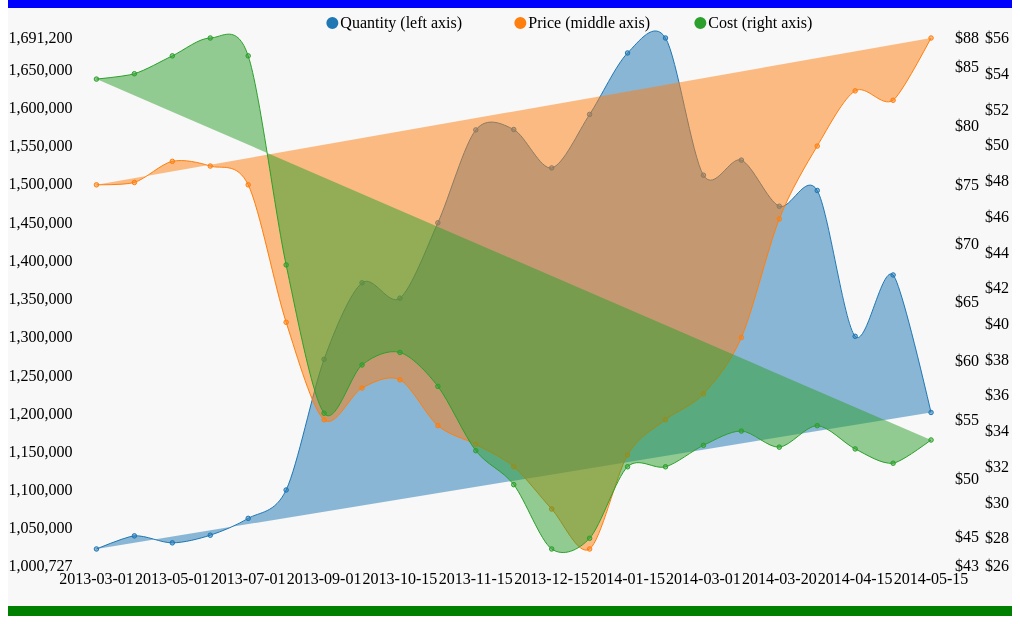
D3 v3 page, settled after 360 driven frames (6 s of simulated time); the page loaded 1 data file(s).


$(document).ready(function () {

    var quantityPlotMode = "smoothLine";
    var pricePlotMode = "smoothLine";
    var costPlotMode = "smoothLine";
    var quantityHighlight = false;
    var priceHighlight = false;
    var costHighlight = false;
    var quantityIncludeZero = false;
    var priceIncludeZero = false;
    var costIncludeZero = false;
    var priceUseSameAxis = false;
    var costUseSameAxis = false;
    var dataList = [];

    $("#quantityPlotMode").on("change", function (e) {
        quantityPlotMode = $('#quantityPlotMode').val();

        if (dataList.length > 0) {
            redraw();
        }
    });

    $("#pricePlotMode").on("change", function (e) {
        pricePlotMode = $('#pricePlotMode').val();

        if (dataList.length > 0) {
            redraw();
        }
    });

    $("#costPlotMode").on("change", function (e) {
        costPlotMode = $('#costPlotMode').val();

        if (dataList.length > 0) {
            redraw();
        }
    });

    $("#quantityHighlight").on("change", function (e) {
        quantityHighlight = $('#quantityHighlight').is(':checked');

        if (dataList.length > 0) {
            redraw();
        }
    });

    $("#priceHighlight").on("change", function (e) {
        priceHighlight = $('#priceHighlight').is(':checked');

        if (dataList.length > 0) {
            redraw();
        }
    });

    $("#costHighlight").on("change", function (e) {
        costHighlight = $('#costHighlight').is(':checked');

        if (dataList.length > 0) {
            redraw();
        }
    });

    $("#quantityIncludeZero").on("change", function (e) {
        quantityIncludeZero = $('#quantityIncludeZero').is(':checked');

        if (dataList.length > 0) {
            redraw();
        }
    });

    $("#priceIncludeZero").on("change", function (e) {
        priceIncludeZero = $('#priceIncludeZero').is(':checked');

        if (dataList.length > 0) {
            redraw();
        }
    });

    $("#costIncludeZero").on("change", function (e) {
        costIncludeZero = $('#costIncludeZero').is(':checked');

        if (dataList.length > 0) {
            redraw();
        }
    });

    $("#priceUseSameAxis").on("change", function (e) {
        priceUseSameAxis = $('#priceUseSameAxis').is(':checked');

        if (dataList.length > 0) {
            redraw();
        }
    });

    $("#costUseSameAxis").on("change", function (e) {
        costUseSameAxis = $('#costUseSameAxis').is(':checked');

        if (dataList.length > 0) {
            redraw();
        }
    });

    d3.json("data.json", function (error, data) {
        dataList = data;
        redraw();
    });

    function updateSize() {
        var width = $(window).width();
        var height = $(window).height();

        $('#frame').width(width - 20);
        $('#frame').height(height - 140);
        $('#top').width(width - 20);
        $('#chart').width(width - 20);
        $('#chart').height(height - 160);
        $('#bottom').width(width - 20);
        $('#bottom').css('top', (height - 160));
    }

    $(window).resize(function () {
        updateSize();
    });
    updateSize();

    function redraw() {
        var minValue1 = Number.MAX_VALUE;
        var maxValue1 = Number.MIN_VALUE;
        var minValue2 = Number.MAX_VALUE;
        var maxValue2 = Number.MIN_VALUE;
        var minValue3 = Number.MAX_VALUE;
        var maxValue3 = Number.MIN_VALUE;

        var axisIndex = 1;
        dataList[0]['axis'] = axisIndex;
        console.log(pricePlotMode.indexOf("Same"));
        if (priceUseSameAxis == false) axisIndex++;
        dataList[1]['axis'] = axisIndex;
        console.log(costPlotMode.indexOf("Same"));
        if (costUseSameAxis == false) axisIndex++;
        dataList[2]['axis'] = axisIndex;

        dataList.forEach(function (data) {
            var axis = data.axis;
            data.values.forEach(function (valuePair) {
                var value = valuePair.y;

                if (axis == 3) {
                    minValue3 = Math.min(value, minValue3);
                    maxValue3 = Math.max(value, maxValue3);
                }
                else if (axis == 2) {
                    minValue2 = Math.min(value, minValue2);
                    maxValue2 = Math.max(value, maxValue2);
                }
                else {
                    minValue1 = Math.min(value, minValue1);
                    maxValue1 = Math.max(value, maxValue1);
                }
            });
        });

        var extremeValue1 = Math.abs(minValue1) > Math.abs(maxValue1) ? minValue1 : maxValue1;
        var extremeValue2 = Math.abs(minValue2) > Math.abs(maxValue2) ? minValue2 : maxValue2;
        var extremeValue3 = Math.abs(minValue3) > Math.abs(maxValue3) ? minValue3 : maxValue3;

        var leftFormat = d3.format(',f');
        var rightFormat = function (d) {
            return '$' + d3.format(',f')(d)
        };

        var extremeValue1StrLen = leftFormat(extremeValue1).length;
        var extremeValue2StrLen = rightFormat(extremeValue2).length;
        var extremeValue3StrLen = rightFormat(extremeValue3).length;

        // The "* 7.5" approximates the text width of the string
        var leftMargin = Math.max(60, extremeValue1StrLen * 7.5);
        var rightMargin = Math.max(60, (2 * Math.max(extremeValue2StrLen, extremeValue3StrLen)) * 7.5);

        nv.addGraph(function () {
            // Use the extended chart code
            var chart = nv.models.multiLineChart()
                    .margin({top: 30, right: rightMargin, bottom: 50, left: leftMargin})
                    .x(function (d, i) {
                        return i
                    })
                    .y(function (d) {
                        return d.y
                    })
                    .color(d3.scale.category10().range())
                    .interpolate('cardinal');

            chart.xAxis
                    .showMaxMin(false)
                    .tickFormat(function (d) {
                        return dataList[0].values[d] && dataList[0].values[d].x || 0;
                    });

            chart.y1Axis.tickFormat(leftFormat);
            chart.y2Axis.tickFormat(rightFormat);
            chart.y3Axis.tickFormat(rightFormat);

            delete dataList[0]['use-points'];
            delete dataList[0]['use-bars'];
            if (quantityPlotMode == "points") {
                dataList[0]['use-points'] = true;
            }
            else if (quantityPlotMode == "bars") {
                dataList[0]['use-bars'] = true;
            }

            delete dataList[1]['use-points'];
            delete dataList[1]['use-bars'];
            if (pricePlotMode == "points") {
                dataList[1]['use-points'] = true;
            }
            else if (pricePlotMode == "bars") {
                dataList[1]['use-bars'] = true;
            }

            delete dataList[2]['use-points'];
            delete dataList[2]['use-bars'];
            if (costPlotMode == "points") {
                dataList[2]['use-points'] = true;
            }
            else if (costPlotMode == "bars") {
                dataList[2]['use-bars'] = true;
            }

            if (quantityIncludeZero) {
                chart.line1.forceY([0]);
            }
            else {
                chart.line1.forceY([minValue1 - (maxValue1 - minValue1) / 30]);
            }

            if (priceIncludeZero) {
                chart.line2.forceY([0]);
            }
            else {
                chart.line2.forceY([minValue2 - (maxValue2 - minValue2) / 30]);
            }

            if (costIncludeZero) {
                chart.line3.forceY([0]);
            }
            else {
                chart.line3.forceY([minValue3 - (maxValue3 - minValue3) / 30]);
            }

            if (quantityHighlight) {
                dataList[0]['stroke-width'] = "8px";
            }
            else {
                delete dataList[0]['stroke-width'];
            }

            if (priceHighlight) {
                dataList[1]['stroke-width'] = "8px";
            }
            else {
                delete dataList[1]['stroke-width'];
            }

            if (costHighlight) {
                dataList[2]['stroke-width'] = "8px";
            }
            else {
                delete dataList[2]['stroke-width'];
            }

            $('#chart svg').empty();

            d3.select('#chart svg')
                    .datum(dataList)
                    .transition()
                    .duration(500)
                    .call(chart);

            nv.utils.windowResize(chart.update);

            return chart;
        });
    }
});

// ── js/nvx.d3.js
/**
 * The ndx.d3.js file contains extensions for nv3d.  The current extension is a multiple line chart,
 * where the line chart can have 1, 2, or 3 yAxes.
 *
 * @author Jeff Risberg, Spoorthy Ananthaiath
 * @since May 2014
 */
(function () {

  nv.models.revisedLine = function () {
    "use strict";
    //============================================================
    // Public Variables with Default Settings
    //------------------------------------------------------------

    var scatter = nv.models.scatter()
      ;

    var margin = {top: 0, right: 0, bottom: 0, left: 0}
      , width = 960
      , height = 500
      , color = nv.utils.defaultColor() // a function that returns a color
      , getX = function (d) {
        return d.x
      } // accessor to get the x value from a data point
      , getY = function (d) {
        return d.y
      } // accessor to get the y value from a data point
      , defined = function (d, i) {
        return !isNaN(getY(d, i)) && getY(d, i) !== null
      } // allows a line to be not continuous when it is not defined
      , clipEdge = false // if true, masks lines within x and y scale
      , x //can be accessed via chart.xScale()
      , y //can be accessed via chart.yScale()
      , interpolate = "linear" // controls the line interpolation
      ;

    scatter
      .size(16) // default size
      .sizeDomain([16, 256]) //set to speed up calculation, needs to be unset if there is a custom size accessor
    ;
    scatter.useVoronoi(false);

    //============================================================

    //============================================================
    // Private Variables
    //------------------------------------------------------------

    //============================================================

    function chart(selection) {
      selection.each(function (data) {
          var availableWidth = width - margin.left - margin.right,
            availableHeight = height - margin.top - margin.bottom,
            container = d3.select(this);

          //------------------------------------------------------------
          // Setup Scales

          x = scatter.xScale();
          y = scatter.yScale();

          //------------------------------------------------------------

          //------------------------------------------------------------
          // Setup containers and skeleton of chart

          var wrap = container.selectAll('g.nv-wrap.nv-line').data([data]);
          var wrapEnter = wrap.enter().append('g').attr('class', 'nvd3 nv-wrap nv-line');
          var defsEnter = wrapEnter.append('defs');
          var gEnter = wrapEnter.append('g');
          var g = wrap.select('g')

          gEnter.append('g').attr('class', 'nv-groups');
          gEnter.append('g').attr('class', 'nv-scatterWrap');

          wrap.attr('transform', 'translate(' + margin.left + ',' + margin.top + ')');

          //------------------------------------------------------------

          scatter
            .width(availableWidth)
            .height(availableHeight);

          var scatterWrap = wrap.select('.nv-scatterWrap');

          scatterWrap.transition().call(scatter);

          defsEnter.append('clipPath')
            .attr('id', 'nv-edge-clip-' + scatter.id())
            .append('rect');

          wrap.select('#nv-edge-clip-' + scatter.id() + ' rect')
            .attr('width', availableWidth)
            .attr('height', (availableHeight > 0) ? availableHeight : 0);

          g.attr('clip-path', clipEdge ? 'url(#nv-edge-clip-' + scatter.id() + ')' : '');
          scatterWrap
            .attr('clip-path', clipEdge ? 'url(#nv-edge-clip-' + scatter.id() + ')' : '');

          var groups = wrap.select('.nv-groups').selectAll('.nv-group')
            .data(function (d) {
              return d
            }, function (d) {
              return d.key
            });
          groups.enter().append('g')
            .style('stroke-opacity', 1e-6)
            .style('fill-opacity', 1e-6);

          groups.exit().remove();

          groups
            .attr('class', function (d, i) {
              return 'nv-group nv-series-' + i
            })
            .classed('hover', function (d) {
              return d.hover
            })
            .style('fill', function (d, i) {
              return color(d, i)
            })
            .style('stroke', function (d, i) {
              return color(d, i)
            });
          groups
            .transition()
            .style('stroke-opacity', 1)
            .style('fill-opacity', .5);

          var linePaths = groups.selectAll('path.nv-line')
            .data(function (d) {
              return [d]
            });

          linePaths.enter().append('path')
            .attr('class', 'nv-line')
            .style('stroke-width', function (d) {
              if (d['stroke-width']) return d['stroke-width'];
            })
            .attr('d', function (d) {
              if (d['use-points'] == null && d['use-bars'] == null) {
                return d3.svg.line()
                  .interpolate(interpolate)
                  .defined(defined)
                  .x(function (d, i) {
                    return nv.utils.NaNtoZero(x(getX(d, i)))
                  })
                  .y(function (d, i) {
                    return nv.utils.NaNtoZero(y(getY(d, i)))
                  })
                  .apply(this, [d.values])
              }
            });

          linePaths.enter().append('path')
            .attr('class', 'nv-line')
            .style("stroke-dasharray",
            function (d) {
              return d['stroke-width'] ? (d['stroke-width'], 10) : ("4, 10");
            })
            .style('stroke-width',
            function (d) {
              return d['stroke-width'] ? d['stroke-width'] : 4;
            })
            .attr('d', function (d) {
              if (d['use-points'] != null) {
                return d3.svg.line()
                  .x(function (d, i) {
                    return nv.utils.NaNtoZero(x(getX(d, i)))
                  })
                  .y(function (d, i) {
                    return nv.utils.NaNtoZero(y(getY(d, i)))
                  })
                  .apply(this, [d.values])
              }
            });

          data.forEach(function (d, dataIndex) {
            if (d != null && d['use-bars'] != null && !d.disabled) {
              var rectData = d.values;
              var minY = y.domain()[0];
              var maxY = y.domain()[1];
              var groupWidth = 1.0 * availableWidth / rectData.length
              var barIndex = d['bar-index'] || 0;
              var barCount = d['bar-count'] || 1;
              var barWidth = [0, 0.50, 0.37, 0.28][barCount] * groupWidth;
              var barOffset = 0;

              if (barCount == 2) {
                barOffset = [-1, 1][barIndex] * barWidth / 2;
              }
              else if (barCount == 3) {
                barOffset = [-2, 0, 2][barIndex] * barWidth / 2;
              }

              var rects = groups.selectAll('path.nv-rect')
                .data(rectData)
                .enter();

              rects.append('rect')
                .attr('class', 'nv-rect')
                .style('stroke-width', data[0]['stroke-width'] ? 4 : 1)
                .style('fill', function (d, i) {
                  return color(d, dataIndex)
                })
                .attr('x', function (d, i) {
                  return nv.utils.NaNtoZero(x(getX(d, i)) + barOffset - barWidth / 2);
                })
                .attr('y', function (d, i) {
                  if (getY(d, i) > 0)
                    return nv.utils.NaNtoZero(y(getY(d, i)));
                  else
                    return nv.utils.NaNtoZero(y(Math.min(0, maxY)));
                })
                .attr('height', function (d, i) {
                  if (getY(d, i) > 0)
                    return 1 + nv.utils.NaNtoZero(y(Math.max(0, minY)) - y(getY(d, i)))
                  else
                    return 1 + nv.utils.NaNtoZero(y(getY(d, i)) - y(Math.min(0, maxY)))
                })
                .attr('width', barWidth)
            }
          });
        }
      );

      return chart;
    }

    //============================================================
    // Expose Public Variables
    //------------------------------------------------------------

    chart.dispatch = scatter.dispatch;
    chart.scatter = scatter;

    d3.rebind(chart, scatter, 'id', 'interactive', 'size', 'xScale', 'yScale', 'zScale', 'xDomain', 'yDomain', 'xRange', 'yRange',
      'sizeDomain', 'forceX', 'forceY', 'forceSize', 'padData');

    chart.options = nv.utils.optionsFunc.bind(chart);

    chart.margin = function (_) {
      if (!arguments.length) return margin;
      margin.top = typeof _.top != 'undefined' ? _.top : margin.top;
      margin.right = typeof _.right != 'undefined' ? _.right : margin.right;
      margin.bottom = typeof _.bottom != 'undefined' ? _.bottom : margin.bottom;
      margin.left = typeof _.left != 'undefined' ? _.left : margin.left;
      return chart;
    };

    chart.width = function (_) {
      if (!arguments.length) return width;
      width = _;
      return chart;
    };

    chart.height = function (_) {
      if (!arguments.length) return height;
      height = _;
      return chart;
    };

    chart.x = function (_) {
      if (!arguments.length) return getX;
      getX = _;
      scatter.x(_);
      return chart;
    };

    chart.y = function (_) {
      if (!arguments.length) return getY;
      getY = _;
      scatter.y(_);
      return chart;
    };

    chart.clipEdge = function (_) {
      if (!arguments.length) return clipEdge;
      clipEdge = _;
      return chart;
    };

    chart.color = function (_) {
      if (!arguments.length) return color;
      color = nv.utils.getColor(_);
      scatter.color(color);
      return chart;
    };

    chart.interpolate = function (_) {
      if (!arguments.length) return interpolate;
      interpolate = _;
      return chart;
    };

    chart.defined = function (_) {
      if (!arguments.length) return defined;
      defined = _;
      return chart;
    };

    //============================================================

    return chart;
  }

  nv.models.multiLineChart = function () {
    "use strict";
    //============================================================
    // Public Variables with Default Settings
    //------------------------------------------------------------

    var line1 = nv.models.revisedLine()
      , line2 = nv.models.revisedLine()
      , line3 = nv.models.revisedLine()
      , xAxis = nv.models.axis()
      , y1Axis = nv.models.axis()
      , y2Axis = nv.models.axis()
      , y3Axis = nv.models.axis()
      , legend = nv.models.legend()
      ;

    var margin = {top: 30, right: 60, bottom: 50, left: 60}
      , width = null
      , height = null
      , getX = function (d) {
        return d.x
      }
      , getY = function (d) {
        return d.y
      }
      , color = nv.utils.defaultColor()
      , showLegend = true
      , tooltips = true
      , tooltip = function (key, x, y, e, graph) {
        return '<h3>' + key + '</h3>' +
          '<p>' + y + ' at ' + x + '</p>';
      }
      , x
      , y1
      , y2
      , y3
      , state = {}
      , defaultState = null
      , noData = "No Data Available."
      , interpolate = "linear"
      , dispatch = d3.dispatch('tooltipShow', 'tooltipHide', 'stateChange', 'changeState')
      ;

    line1
      .clipEdge(false)
      .padData(true);
    line2
      .clipEdge(false)
      .padData(true);
    line3
      .clipEdge(false)
      .padData(true);
    xAxis
      .orient('bottom')
      .tickPadding(7)
      .highlightZero(false);
    y1Axis
      .orient('left');
    y2Axis
      .orient('right');
    y3Axis
      .orient('right');

    //============================================================

    //============================================================
    // Private Variables
    //------------------------------------------------------------

    var showTooltip = function (e, offsetElement) {
      var left = e.pos[0] + ( offsetElement.offsetLeft || 0 ),
        top = e.pos[1] + ( offsetElement.offsetTop || 0 ),
        x = xAxis.tickFormat()(line1.x()(e.point, e.pointIndex)),
        yAxis = (e.series.axis == 3) ? y3Axis : (e.series.axis == 2) ? y2Axis : y1Axis,
        y = yAxis.tickFormat()(line1.y()(e.point, e.pointIndex)),
        content = tooltip(e.series.key, x, y, e, chart);

      nv.tooltip.show([left, top], content, e.value < 0 ? 'n' : 's', null, offsetElement);
    };

    //------------------------------------------------------------

    function chart(selection) {
      selection.each(function (data) {
        var container = d3.select(this),
          that = this;

        var availableWidth = (width || parseInt(container.style('width')) || 960)
            - margin.left - margin.right,
          availableHeight = (height || parseInt(container.style('height')) || 400)
            - margin.top - margin.bottom;

        chart.update = function () {
          container.transition().call(chart);
        };

        //set state.disabled
        state.disabled = data.map(function (d) {
          return !!d.disabled
        });

        if (!defaultState) {
          var key;
          defaultState = {};
          for (key in state) {
            if (state[key] instanceof Array)
              defaultState[key] = state[key].slice(0);
            else
              defaultState[key] = state[key];
          }
        }

        //------------------------------------------------------------
        // Display No Data message if there's nothing to show.

        if (!data || !data.length || !data.filter(function (d) {
          return d.values.length
        }).length) {
          var noDataText = container.selectAll('.nv-noData').data([noData]);

          noDataText.enter().append('text')
            .attr('class', 'nvd3 nv-noData')
            .attr('dy', '-.7em')
            .style('text-anchor', 'middle');

          noDataText
            .attr('x', margin.left + availableWidth / 2)
            .attr('y', margin.top + availableHeight / 2)
            .text(function (d) {
              return d
            });

          return chart;
        } else {
          container.selectAll('.nv-noData').remove();
        }

        //------------------------------------------------------------

        //------------------------------------------------------------
        // Setup Scales

        var dataLines1 = data.filter(function (d) {
          return d.axis == 1;
        });
        var dataLines2 = data.filter(function (d) {
          return d.axis == 2;
        });
        var dataLines3 = data.filter(function (d) {
          return d.axis == 3;
        });
        var tripleAxis = dataLines3.length > 0;

        x = dataLines1.filter(function (d) {
          return !d.disabled;
        }).length ? line1.xScale() : line2.xScale();
        y1 = line1.yScale();
        y2 = line2.yScale();
        y3 = line3.yScale();

        //------------------------------------------------------------

        //------------------------------------------------------------
        // Setup containers and skeleton of chart

        var wrap = d3.select(this).selectAll('g.nv-wrap.nv-multiLine').data([data]);
        var gEnter = wrap.enter().append('g').attr('class', 'nvd3 nv-wrap nv-multiLine').append('g');
        var g = wrap.select('g');

        gEnter.append('g').attr('class', 'nv-x nv-axis');
        gEnter.append('g').attr('class', 'nv-y1 nv-axis');
        gEnter.append('g').attr('class', 'nv-y2 nv-axis');
        gEnter.append('g').attr('class', 'nv-y3 nv-axis');
        gEnter.append('g').attr('class', 'nv-line1Wrap');
        gEnter.append('g').attr('class', 'nv-line2Wrap');
        gEnter.append('g').attr('class', 'nv-line3Wrap');
        gEnter.append('g').attr('class', 'nv-legendWrap');

        //------------------------------------------------------------

        //------------------------------------------------------------
        // Legend

        if (showLegend) {
          legend.width(availableWidth);

          g.select('.nv-legendWrap')
            .datum(data.map(function (series) {
              var axis = series.axis;
              var axisLabel = null;
              if (tripleAxis) {
                axisLabel = (axis > 2) ? ' (right axis)' : (axis > 1) ? ' (middle axis)' : ' (left axis)';
              }
              else {
                axisLabel = (axis > 1) ? ' (right axis)' : ' (left axis)';
              }
              series.originalKey = series.originalKey === undefined ? series.key : series.originalKey;
              series.key = series.originalKey + axisLabel;
              return series;
            }))
            .call(legend);

          if (margin.top != legend.height()) {
            margin.top = legend.height();
            availableHeight = (height || parseInt(container.style('height')) || 400)
              - margin.top - margin.bottom;
          }

          g.select('.nv-legendWrap')
            .attr('transform', 'translate(' + (-0.10 * availableWidth) + ',' + (-margin.top) + ')');
        }

        //------------------------------------------------------------

        wrap.attr('transform', 'translate(' + margin.left + ',' + margin.top + ')');

        //------------------------------------------------------------
        // Configure Axes and their Scales

        xAxis
          .scale(x)
          .ticks(availableWidth / 100)
          .tickSize(-availableHeight, 0);

        y1Axis
          .scale(y1)
          .ticks(availableHeight / 36)
          .tickSize(-availableWidth, 0);

        y2Axis
          .scale(y2)
          .ticks(availableHeight / 36)
          .tickSize(dataLines1.length ? 0 : -availableWidth, 0); // Show the y2 rules only if y1 has none

        y3Axis
          .scale(y3)
          .ticks(availableHeight / 36)
          .tickSize(dataLines1.length ? 0 : -availableWidth, 0); // Show the y3 rules only if y1 has none

        //------------------------------------------------------------
        // Draw lines and/or bars

        var barCount = 0;
        data.forEach(function (d) {
          if (!d.disabled && d.axis == 1 && d['use-bars']) {
            d['bar-index'] = barCount;
            barCount++;
          }
          if (!d.disabled && d.axis == 2 && d['use-bars']) {
            d['bar-index'] = barCount;
            barCount++;
          }
          if (!d.disabled && d.axis == 3 && d['use-bars']) {
            d['bar-index'] = barCount;
            barCount++;
          }
        });
        data.forEach(function (d) {
          d['bar-count'] = barCount;
        });

        line1
          .width(availableWidth)
          .height(availableHeight)
          .color(data.map(function (d, i) {
            return d.color || color(d, i);
          }).filter(function (d, i) {
              return !data[i].disabled && (data[i].axis == 1);
            }))

        line2
          .width(availableWidth)
          .height(availableHeight)
          .color(data.map(function (d, i) {
            return d.color || color(d, i);
          }).filter(function (d, i) {
              return !data[i].disabled && (data[i].axis == 2);
            }))

        line3
          .width(availableWidth)
          .height(availableHeight)
          .color(data.map(function (d, i) {
            return d.color || color(d, i);
          }).filter(function (d, i) {
              return !data[i].disabled && (data[i].axis == 3);
            }))

        var line1Wrap = g.select('.nv-line1Wrap')
          .datum(dataLines1 && !dataLines1.disabled ? dataLines1 : [
            {values: []}
          ])
        g.selectAll(".nv-line1Wrap .nv-line").remove();

        var line2Wrap = g.select('.nv-line2Wrap')
          .datum(dataLines2 && !dataLines2.disabled ? dataLines2 : [
            {values: []}
          ]);
        g.selectAll(".nv-line2Wrap .nv-line").remove();

        var line3Wrap = g.select('.nv-line3Wrap')
          .datum(dataLines3 && !dataLines3.disabled ? dataLines3 : [
            {values: []}
          ]);
        g.selectAll(".nv-line3Wrap .nv-line").remove();

        d3.transition(line1Wrap).call(line1);
        d3.transition(line2Wrap).call(line2);
        d3.transition(line3Wrap).call(line3);

        //------------------------------------------------------------
        // Draw Axes

        g.select('.nv-x.nv-axis')
          .attr('transform', 'translate(0,' + y1.range()[0] + ')');

        d3.transition(g.select('.nv-x.nv-axis'))
          .call(xAxis);

        d3.transition(g.select('.nv-y1.nv-axis'))
          .style('opacity', dataLines1.length ? 1 : 0)
          .call(y1Axis);

        g.select('.nv-y2.nv-axis')
          .style('opacity', dataLines2.length ? 1 : 0)
          .attr('transform', 'translate(' + (0 + availableWidth) + ',0)');

        d3.transition(g.select('.nv-y2.nv-axis'))
          .call(y2Axis);

        g.select('.nv-y3.nv-axis')
          .style('opacity', dataLines3.length ? 1 : 0)
          .attr('transform', 'translate(' + (margin.right/2 + availableWidth) + ',0)');

        d3.transition(g.select('.nv-y3.nv-axis'))
          .call(y3Axis);

        //------------------------------------------------------------

        //============================================================
        // Event Handling/Dispatching (in chart's scope)
        //------------------------------------------------------------

        legend.dispatch.on('stateChange', function (newState) {
          state = newState;
          dispatch.stateChange(state);
          chart.update();
        });

        dispatch.on('tooltipShow', function (e) {
          if (tooltips) showTooltip(e, that.parentNode);
        });

        // Update chart from a state object passed to event handler
        dispatch.on('changeState', function (e) {
          if (typeof e.disabled !== 'undefined') {
            data.forEach(function (series, i) {
              series.disabled = e.disabled[i];
            });

            state.disabled = e.disabled;
          }

          chart.update();
        });

        //============================================================

      });

      return chart;
    }

    //============================================================
    // Event Handling/Dispatching (out of chart's scope)
    //------------------------------------------------------------

    line1.dispatch.on('elementMouseover.tooltip', function (e) {
      e.pos = [e.pos[0] + margin.left, e.pos[1] + margin.top];
      dispatch.tooltipShow(e);
    });

    line1.dispatch.on('elementMouseout.tooltip', function (e) {
      dispatch.tooltipHide(e);
    });

    line2.dispatch.on('elementMouseover.tooltip', function (e) {
      e.pos = [e.pos[0] + margin.left, e.pos[1] + margin.top];
      dispatch.tooltipShow(e);
    });

    line2.dispatch.on('elementMouseout.tooltip', function (e) {
      dispatch.tooltipHide(e);
    });

    line3.dispatch.on('elementMouseover.tooltip', function (e) {
      e.pos = [e.pos[0] + margin.left, e.pos[1] + margin.top];
      dispatch.tooltipShow(e);
    });

    line3.dispatch.on('elementMouseout.tooltip', function (e) {
      dispatch.tooltipHide(e);
    });

    dispatch.on('tooltipHide', function () {
      if (tooltips) nv.tooltip.cleanup();
    });

    //============================================================

    //============================================================
    // Expose Public Variables
    //------------------------------------------------------------

    // expose chart's sub-components
    chart.dispatch = dispatch;
    chart.legend = legend;
    chart.line1 = line1;
    chart.line2 = line2;
    chart.line3 = line3;
    chart.xAxis = xAxis;
    chart.y1Axis = y1Axis;
    chart.y2Axis = y2Axis;
    chart.y3Axis = y3Axis;

    chart.options = nv.utils.optionsFunc.bind(chart);

    chart.x = function (_) {
      if (!arguments.length) return getX;
      getX = _;
      line1.x(_);
      line2.x(_);
      line3.x(_);
      return chart;
    };

    chart.y = function (_) {
      if (!arguments.length) return getY;
      getY = _;
      line1.y(_);
      line2.y(_);
      line3.y(_);
      return chart;
    };

    chart.margin = function (_) {
      if (!arguments.length) return margin;
      margin.top = typeof _.top != 'undefined' ? _.top : margin.top;
      margin.right = typeof _.right != 'undefined' ? _.right : margin.right;
      margin.bottom = typeof _.bottom != 'undefined' ? _.bottom : margin.bottom;
      margin.left = typeof _.left != 'undefined' ? _.left : margin.left;
      return chart;
    };

    chart.width = function (_) {
      if (!arguments.length) return width;
      width = _;
      return chart;
    };

    chart.height = function (_) {
      if (!arguments.length) return height;
      height = _;
      return chart;
    };

    chart.color = function (_) {
      if (!arguments.length) return color;
      color = nv.utils.getColor(_);
      legend.color(color);
      return chart;
    };

    chart.showLegend = function (_) {
      if (!arguments.length) return showLegend;
      showLegend = _;
      return chart;
    };

    chart.tooltips = function (_) {
      if (!arguments.length) return tooltips;
      tooltips = _;
      return chart;
    };

    chart.tooltipContent = function (_) {
      if (!arguments.length) return tooltip;
      tooltip = _;
      return chart;
    };

    chart.state = function (_) {
      if (!arguments.length) return state;
      state = _;
      return chart;
    };

    chart.defaultState = function (_) {
      if (!arguments.length) return defaultState;
      defaultState = _;
      return chart;
    };

    chart.noData = function (_) {
      if (!arguments.length) return noData;
      noData = _;
      return chart;
    };

    chart.interpolate = function (_) {
      if (!arguments.length) return interpolate;
      interpolate = _;
      line1.interpolate(_);
      line2.interpolate(_);
      line3.interpolate(_);
      return chart;
    };

    //============================================================

    return chart;
  }
})
  ();
// ── js/nv.d3.js (minified or library file, not shown)

### data: data.json
[
 {
  "key": "Quantity",
  "values": [
   {
    "x": "2013-03-01",
    "y": 1023000.0
   },
   {
    "x": "2013-04-01",
    "y": 1040123.0
   },
   {
    "x": "2013-05-01",
    "y": 1031000.0
   },
   {
    "x": "2013-06-01",
    "y": 1041000.0
   },
   {
    "x": "2013-07-01",
    "y": 1063000.0
   },
   {
    "x": "2013-08-01",
    "y": 1100123.0
   },
   {
    "x": "2013-09-01",
    "y": 1271000.0
   },
   {
    "x": "2013-10-01",
    "y": 1371000.0
   },
   "... 15 more items"
  ]
 },
 {
  "key": "Price",
  "values": [
   {
    "x": "2013-03-01",
    "y": 75.0
   },
   {
    "x": "2013-04-01",
    "y": 75.2
   },
   {
    "x": "2013-05-01",
    "y": 77.0
   },
   {
    "x": "2013-06-01",
    "y": 76.6
   },
   {
    "x": "2013-07-01",
    "y": 75.0
   },
   {
    "x": "2013-08-01",
    "y": 63.3
   },
   {
    "x": "2013-09-01",
    "y": 55.0
   },
   {
    "x": "2013-10-01",
    "y": 57.7
   },
   "... 15 more items"
  ]
 },
 {
  "key": "Cost",
  "values": [
   {
    "x": "2013-03-01",
    "y": 53.7
   },
   {
    "x": "2013-04-01",
    "y": 54.0
   },
   {
    "x": "2013-05-01",
    "y": 55.0
   },
   {
    "x": "2013-06-01",
    "y": 56.0
   },
   {
    "x": "2013-07-01",
    "y": 55.0
   },
   {
    "x": "2013-08-01",
    "y": 43.3
   },
   {
    "x": "2013-09-01",
    "y": 35.0
   },
   {
    "x": "2013-10-01",
    "y": 37.7
   },
   "... 15 more items"
  ]
 }
]